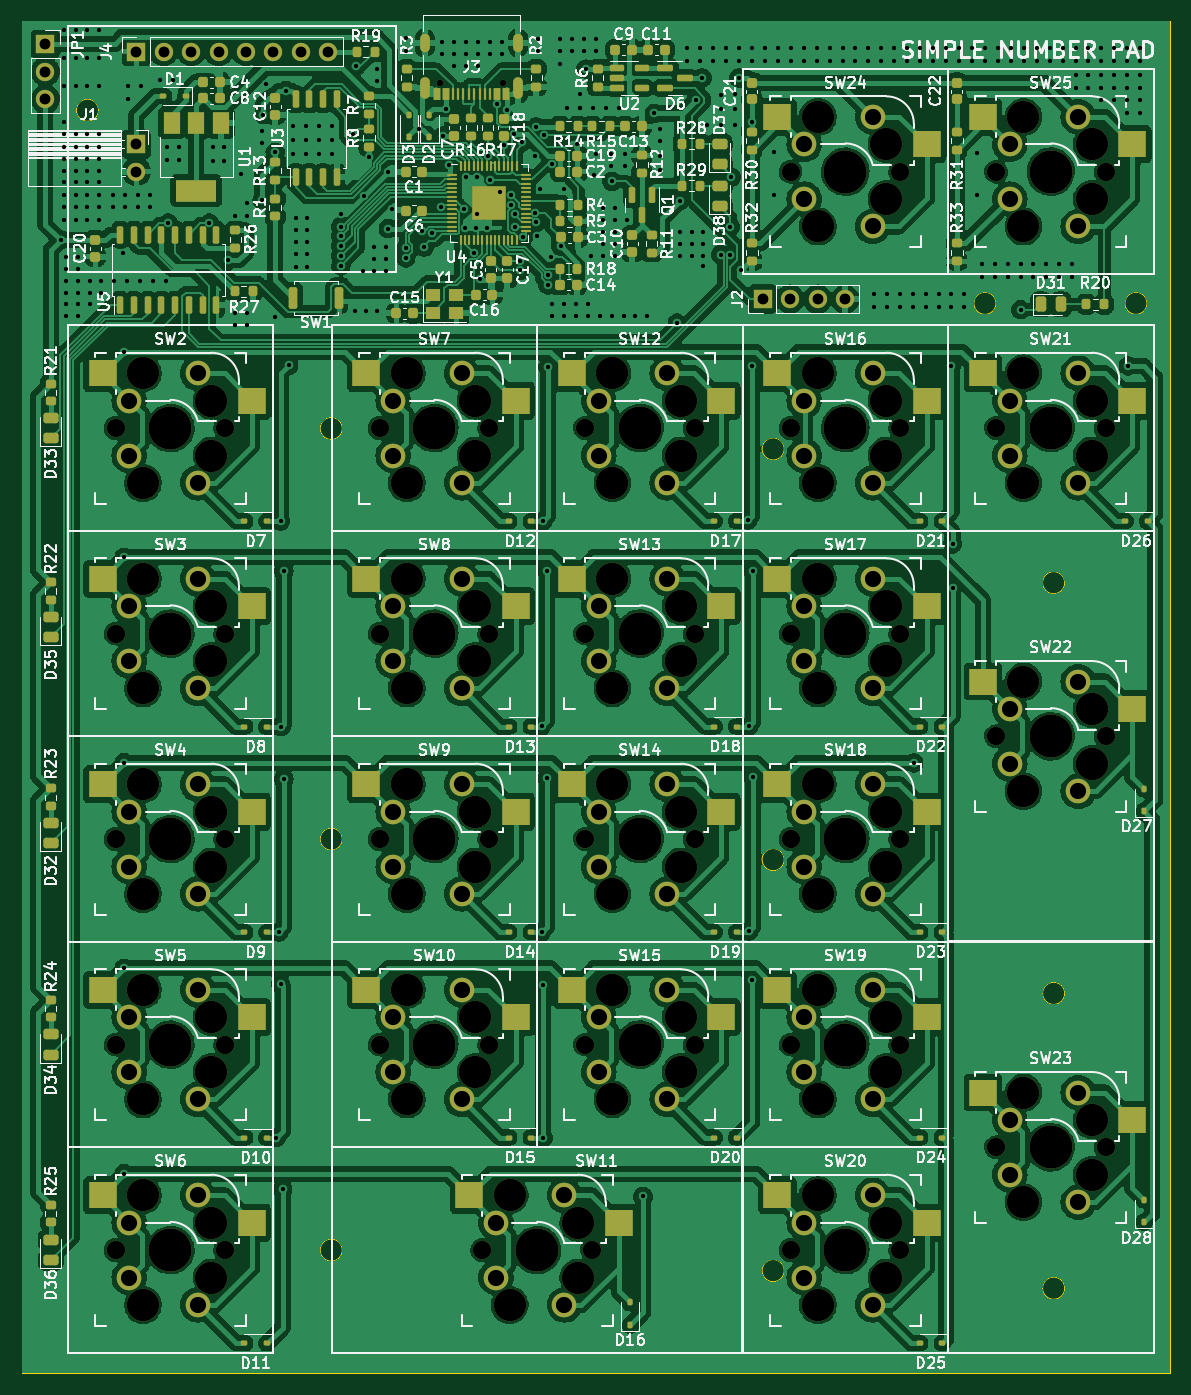
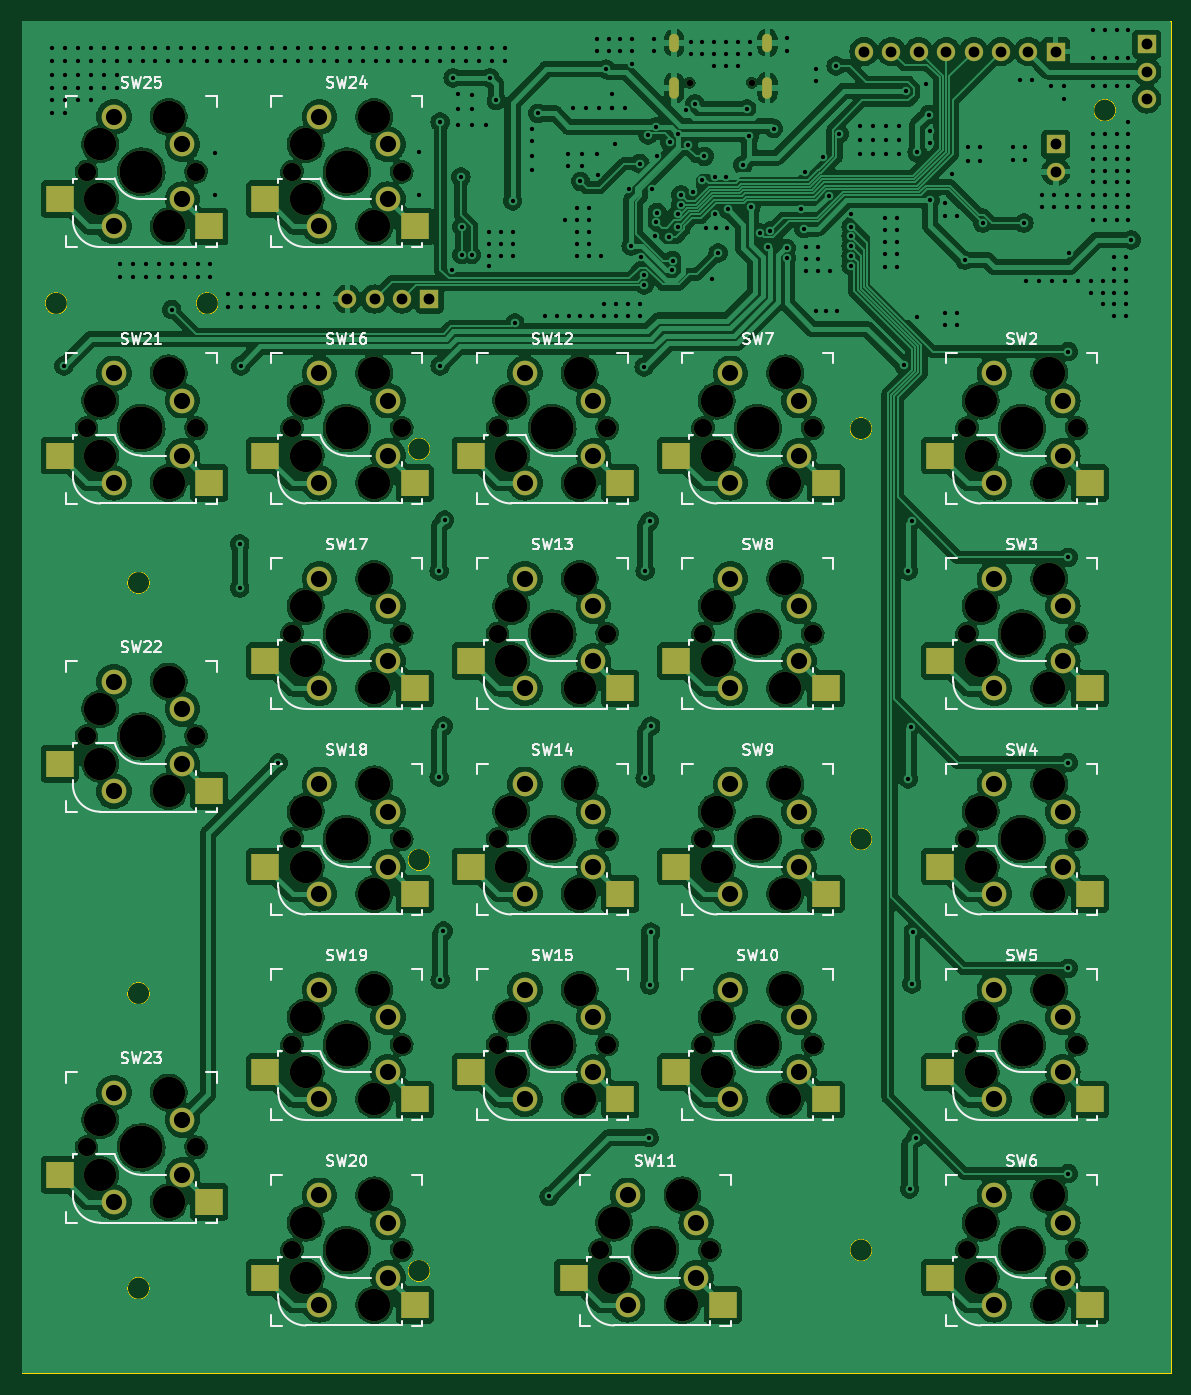
Circuit board: 11 layer files. Board 106.5 x 125.4 mm.
- bottom_copper: RP2040_KBD-B_Cu.gbr (671384 bytes)
- bottom_mask: RP2040_KBD-B_Mask.gbr (10582 bytes)
- paste: RP2040_KBD-B_Paste.gbr (2134 bytes)
- bottom_silk: RP2040_KBD-B_Silkscreen.gbr (72444 bytes)
- outline: RP2040_KBD-Edge_Cuts.gbr (1523 bytes)
- top_copper: RP2040_KBD-F_Cu.gbr (850384 bytes)
- top_mask: RP2040_KBD-F_Mask.gbr (22496 bytes)
- paste: RP2040_KBD-F_Paste.gbr (14309 bytes)
- top_silk: RP2040_KBD-F_Silkscreen.gbr (244624 bytes)
- drill: RP2040_KBD-NPTH.drl (3248 bytes)
- drill: RP2040_KBD-PTH.drl (9843 bytes)

=== bottom_copper: RP2040_KBD-B_Cu.gbr (671384 bytes, source omitted) ===
=== bottom_mask: RP2040_KBD-B_Mask.gbr (10582 bytes, source omitted) ===
=== paste: RP2040_KBD-B_Paste.gbr ===
%TF.GenerationSoftware,KiCad,Pcbnew,7.0.7*%
%TF.CreationDate,2024-03-05T00:21:34+09:00*%
%TF.ProjectId,RP2040_KBD,52503230-3430-45f4-9b42-442e6b696361,rev?*%
%TF.SameCoordinates,Original*%
%TF.FileFunction,Paste,Bot*%
%TF.FilePolarity,Positive*%
%FSLAX46Y46*%
G04 Gerber Fmt 4.6, Leading zero omitted, Abs format (unit mm)*
G04 Created by KiCad (PCBNEW 7.0.7) date 2024-03-05 00:21:34*
%MOMM*%
%LPD*%
G01*
G04 APERTURE LIST*
%ADD10R,2.550000X2.500000*%
G04 APERTURE END LIST*
D10*
%TO.C,SW3*%
X45800000Y-88600000D03*
X59650000Y-86060000D03*
%TD*%
%TO.C,SW14*%
X89320000Y-107650000D03*
X103170000Y-105110000D03*
%TD*%
%TO.C,SW6*%
X45800000Y-145750000D03*
X59650000Y-143210000D03*
%TD*%
%TO.C,SW8*%
X70270000Y-88600000D03*
X84120000Y-86060000D03*
%TD*%
%TO.C,SW17*%
X108370000Y-88600000D03*
X122220000Y-86060000D03*
%TD*%
%TO.C,SW13*%
X89320000Y-88600000D03*
X103170000Y-86060000D03*
%TD*%
%TO.C,SW15*%
X89320000Y-126700000D03*
X103170000Y-124160000D03*
%TD*%
%TO.C,SW22*%
X127420000Y-98125000D03*
X141270000Y-95585000D03*
%TD*%
%TO.C,SW11*%
X79795000Y-145750000D03*
X93645000Y-143210000D03*
%TD*%
%TO.C,SW12*%
X89320000Y-69550000D03*
X103170000Y-67010000D03*
%TD*%
%TO.C,SW4*%
X45800000Y-107650000D03*
X59650000Y-105110000D03*
%TD*%
%TO.C,SW5*%
X45800000Y-126700000D03*
X59650000Y-124160000D03*
%TD*%
%TO.C,SW19*%
X108370000Y-126700000D03*
X122220000Y-124160000D03*
%TD*%
%TO.C,SW18*%
X108370000Y-107650000D03*
X122220000Y-105110000D03*
%TD*%
%TO.C,SW9*%
X70270000Y-107650000D03*
X84120000Y-105110000D03*
%TD*%
%TO.C,SW10*%
X70270000Y-126700000D03*
X84120000Y-124160000D03*
%TD*%
%TO.C,SW20*%
X108370000Y-145750000D03*
X122220000Y-143210000D03*
%TD*%
%TO.C,SW2*%
X45800000Y-69550000D03*
X59650000Y-67010000D03*
%TD*%
%TO.C,SW24*%
X108370000Y-45780000D03*
X122220000Y-43240000D03*
%TD*%
%TO.C,SW7*%
X70270000Y-69550000D03*
X84120000Y-67010000D03*
%TD*%
%TO.C,SW23*%
X127420000Y-136225000D03*
X141270000Y-133685000D03*
%TD*%
%TO.C,SW21*%
X127420000Y-69550000D03*
X141270000Y-67010000D03*
%TD*%
%TO.C,SW25*%
X127420000Y-45780000D03*
X141270000Y-43240000D03*
%TD*%
%TO.C,SW16*%
X108370000Y-69550000D03*
X122220000Y-67010000D03*
%TD*%
M02*

=== bottom_silk: RP2040_KBD-B_Silkscreen.gbr (72444 bytes, source omitted) ===
=== outline: RP2040_KBD-Edge_Cuts.gbr ===
%TF.GenerationSoftware,KiCad,Pcbnew,7.0.7*%
%TF.CreationDate,2024-03-05T00:21:34+09:00*%
%TF.ProjectId,RP2040_KBD,52503230-3430-45f4-9b42-442e6b696361,rev?*%
%TF.SameCoordinates,Original*%
%TF.FileFunction,Profile,NP*%
%FSLAX46Y46*%
G04 Gerber Fmt 4.6, Leading zero omitted, Abs format (unit mm)*
G04 Created by KiCad (PCBNEW 7.0.7) date 2024-03-05 00:21:34*
%MOMM*%
%LPD*%
G01*
G04 APERTURE LIST*
%TA.AperFunction,Profile*%
%ADD10C,0.100000*%
%TD*%
G04 APERTURE END LIST*
D10*
X45429563Y-35000000D02*
G75*
G03*
X45429563Y-35000000I-1029563J0D01*
G01*
X135000000Y-144200000D02*
G75*
G03*
X135000000Y-144200000I-1029563J0D01*
G01*
X68029563Y-102570437D02*
G75*
G03*
X68029563Y-102570437I-1029563J0D01*
G01*
X68029563Y-64500000D02*
G75*
G03*
X68029563Y-64500000I-1029563J0D01*
G01*
X109000000Y-66400000D02*
G75*
G03*
X109000000Y-66400000I-1029563J0D01*
G01*
X142629563Y-52900000D02*
G75*
G03*
X142629563Y-52900000I-1029563J0D01*
G01*
X109000000Y-142570437D02*
G75*
G03*
X109000000Y-142570437I-1029563J0D01*
G01*
X68029563Y-140670437D02*
G75*
G03*
X68029563Y-140670437I-1029563J0D01*
G01*
X135000000Y-78800000D02*
G75*
G03*
X135000000Y-78800000I-1029563J0D01*
G01*
X109000000Y-104470437D02*
G75*
G03*
X109000000Y-104470437I-1029563J0D01*
G01*
X38300000Y-26700000D02*
X144800000Y-26700000D01*
X144800000Y-152100000D01*
X38300000Y-152100000D01*
X38300000Y-26700000D01*
X128629563Y-52900000D02*
G75*
G03*
X128629563Y-52900000I-1029563J0D01*
G01*
X135000000Y-116870437D02*
G75*
G03*
X135000000Y-116870437I-1029563J0D01*
G01*
M02*

=== top_copper: RP2040_KBD-F_Cu.gbr (850384 bytes, source omitted) ===
=== top_mask: RP2040_KBD-F_Mask.gbr (22496 bytes, source omitted) ===
=== paste: RP2040_KBD-F_Paste.gbr (14309 bytes, source omitted) ===
=== top_silk: RP2040_KBD-F_Silkscreen.gbr (244624 bytes, source omitted) ===
=== drill: RP2040_KBD-NPTH.drl ===
M48
; DRILL file {KiCad 7.0.7} date Tue Mar  5 00:21:39 2024
; FORMAT={-:-/ absolute / inch / decimal}
; #@! TF.CreationDate,2024-03-05T00:21:39+09:00
; #@! TF.GenerationSoftware,Kicad,Pcbnew,7.0.7
; #@! TF.FileFunction,NonPlated,1,2,NPTH
FMAT,2
INCH
; #@! TA.AperFunction,NonPlated,NPTH,ComponentDrill
T1C0.0236
; #@! TA.AperFunction,NonPlated,NPTH,ComponentDrill
T2C0.0670
; #@! TA.AperFunction,NonPlated,NPTH,ComponentDrill
T3C0.1181
; #@! TA.AperFunction,NonPlated,NPTH,ComponentDrill
T4C0.1570
%
G90
G05
T1
X3.0358Y-1.2776
X3.2634Y-1.2776
T2
X1.8508Y-2.5382
X1.8508Y-3.2882
X1.8508Y-4.0382
X1.8508Y-4.7882
X1.8508Y-5.5382
X2.2508Y-2.5382
X2.2508Y-3.2882
X2.2508Y-4.0382
X2.2508Y-4.7882
X2.2508Y-5.5382
X2.8142Y-2.5382
X2.8142Y-3.2882
X2.8142Y-4.0382
X2.8142Y-4.7882
X3.1892Y-5.5382
X3.2142Y-2.5382
X3.2142Y-3.2882
X3.2142Y-4.0382
X3.2142Y-4.7882
X3.5642Y-2.5382
X3.5642Y-3.2882
X3.5642Y-4.0382
X3.5642Y-4.7882
X3.5892Y-5.5382
X3.9642Y-2.5382
X3.9642Y-3.2882
X3.9642Y-4.0382
X3.9642Y-4.7882
X4.3142Y-1.6024
X4.3142Y-2.5382
X4.3142Y-3.2882
X4.3142Y-4.0382
X4.3142Y-4.7882
X4.3142Y-5.5382
X4.7142Y-1.6024
X4.7142Y-2.5382
X4.7142Y-3.2882
X4.7142Y-4.0382
X4.7142Y-4.7882
X4.7142Y-5.5382
X5.0642Y-1.6024
X5.0642Y-2.5382
X5.0642Y-3.6632
X5.0642Y-5.1632
X5.4642Y-1.6024
X5.4642Y-2.5382
X5.4642Y-3.6632
X5.4642Y-5.1632
T3
X1.9508Y-2.3382
X1.9508Y-2.7382
X1.9508Y-3.0882
X1.9508Y-3.4882
X1.9508Y-3.8382
X1.9508Y-4.2382
X1.9508Y-4.5882
X1.9508Y-4.9882
X1.9508Y-5.3382
X1.9508Y-5.7382
X2.2008Y-2.4382
X2.2008Y-2.6382
X2.2008Y-3.1882
X2.2008Y-3.3882
X2.2008Y-3.9382
X2.2008Y-4.1382
X2.2008Y-4.6882
X2.2008Y-4.8882
X2.2008Y-5.4382
X2.2008Y-5.6382
X2.9142Y-2.3382
X2.9142Y-2.7382
X2.9142Y-3.0882
X2.9142Y-3.4882
X2.9142Y-3.8382
X2.9142Y-4.2382
X2.9142Y-4.5882
X2.9142Y-4.9882
X3.1642Y-2.4382
X3.1642Y-2.6382
X3.1642Y-3.1882
X3.1642Y-3.3882
X3.1642Y-3.9382
X3.1642Y-4.1382
X3.1642Y-4.6882
X3.1642Y-4.8882
X3.2892Y-5.3382
X3.2892Y-5.7382
X3.5392Y-5.4382
X3.5392Y-5.6382
X3.6642Y-2.3382
X3.6642Y-2.7382
X3.6642Y-3.0882
X3.6642Y-3.4882
X3.6642Y-3.8382
X3.6642Y-4.2382
X3.6642Y-4.5882
X3.6642Y-4.9882
X3.9142Y-2.4382
X3.9142Y-2.6382
X3.9142Y-3.1882
X3.9142Y-3.3882
X3.9142Y-3.9382
X3.9142Y-4.1382
X3.9142Y-4.6882
X3.9142Y-4.8882
X4.4142Y-1.4024
X4.4142Y-1.8024
X4.4142Y-2.3382
X4.4142Y-2.7382
X4.4142Y-3.0882
X4.4142Y-3.4882
X4.4142Y-3.8382
X4.4142Y-4.2382
X4.4142Y-4.5882
X4.4142Y-4.9882
X4.4142Y-5.3382
X4.4142Y-5.7382
X4.6642Y-1.5024
X4.6642Y-1.7024
X4.6642Y-2.4382
X4.6642Y-2.6382
X4.6642Y-3.1882
X4.6642Y-3.3882
X4.6642Y-3.9382
X4.6642Y-4.1382
X4.6642Y-4.6882
X4.6642Y-4.8882
X4.6642Y-5.4382
X4.6642Y-5.6382
X5.1642Y-1.4024
X5.1642Y-1.8024
X5.1642Y-2.3382
X5.1642Y-2.7382
X5.1642Y-3.4632
X5.1642Y-3.8632
X5.1642Y-4.9632
X5.1642Y-5.3632
X5.4142Y-1.5024
X5.4142Y-1.7024
X5.4142Y-2.4382
X5.4142Y-2.6382
X5.4142Y-3.5632
X5.4142Y-3.7632
X5.4142Y-5.0632
X5.4142Y-5.2632
T4
X2.0508Y-2.5382
X2.0508Y-3.2882
X2.0508Y-4.0382
X2.0508Y-4.7882
X2.0508Y-5.5382
X3.0142Y-2.5382
X3.0142Y-3.2882
X3.0142Y-4.0382
X3.0142Y-4.7882
X3.3892Y-5.5382
X3.7642Y-2.5382
X3.7642Y-3.2882
X3.7642Y-4.0382
X3.7642Y-4.7882
X4.5142Y-1.6024
X4.5142Y-2.5382
X4.5142Y-3.2882
X4.5142Y-4.0382
X4.5142Y-4.7882
X4.5142Y-5.5382
X5.2642Y-1.6024
X5.2642Y-2.5382
X5.2642Y-3.6632
X5.2642Y-5.1632
T0
M30

=== drill: RP2040_KBD-PTH.drl (9843 bytes, source omitted) ===
